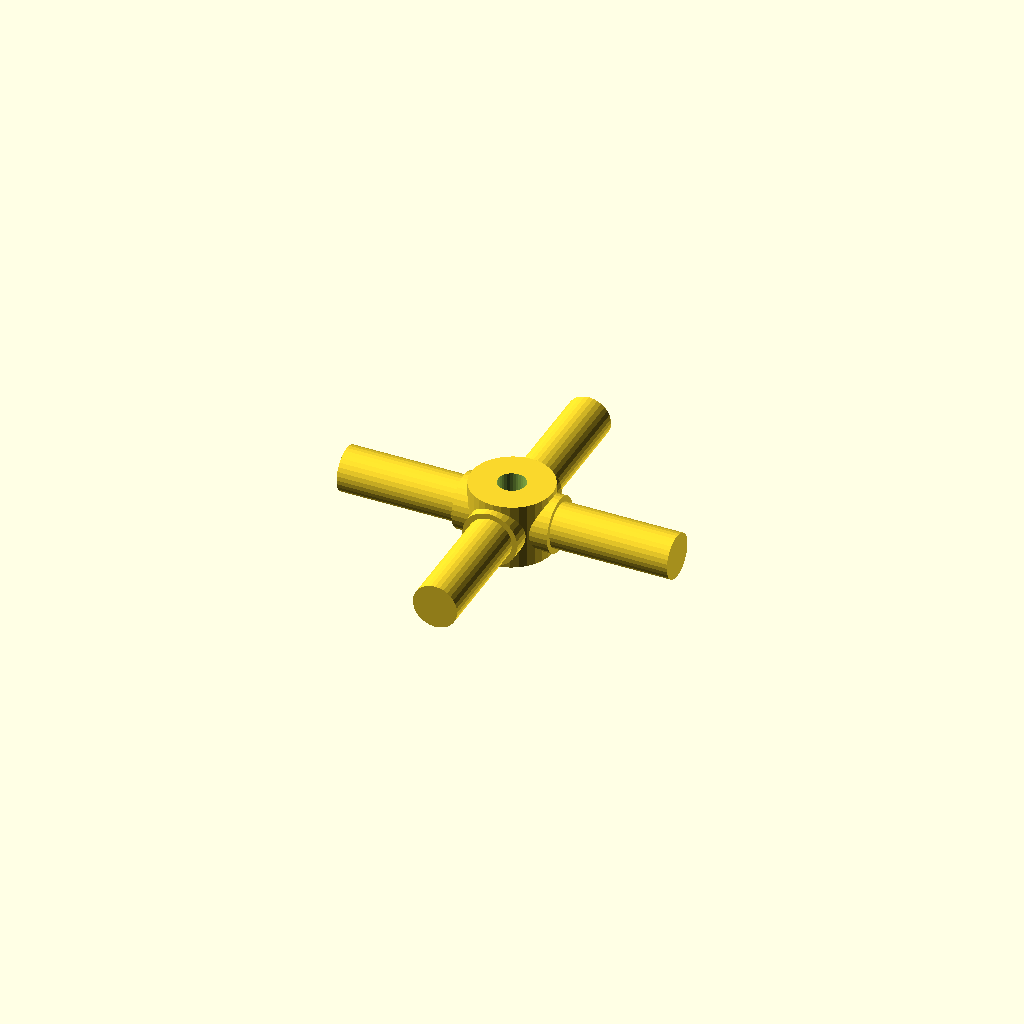
Cell 1: the model at its default parameters.
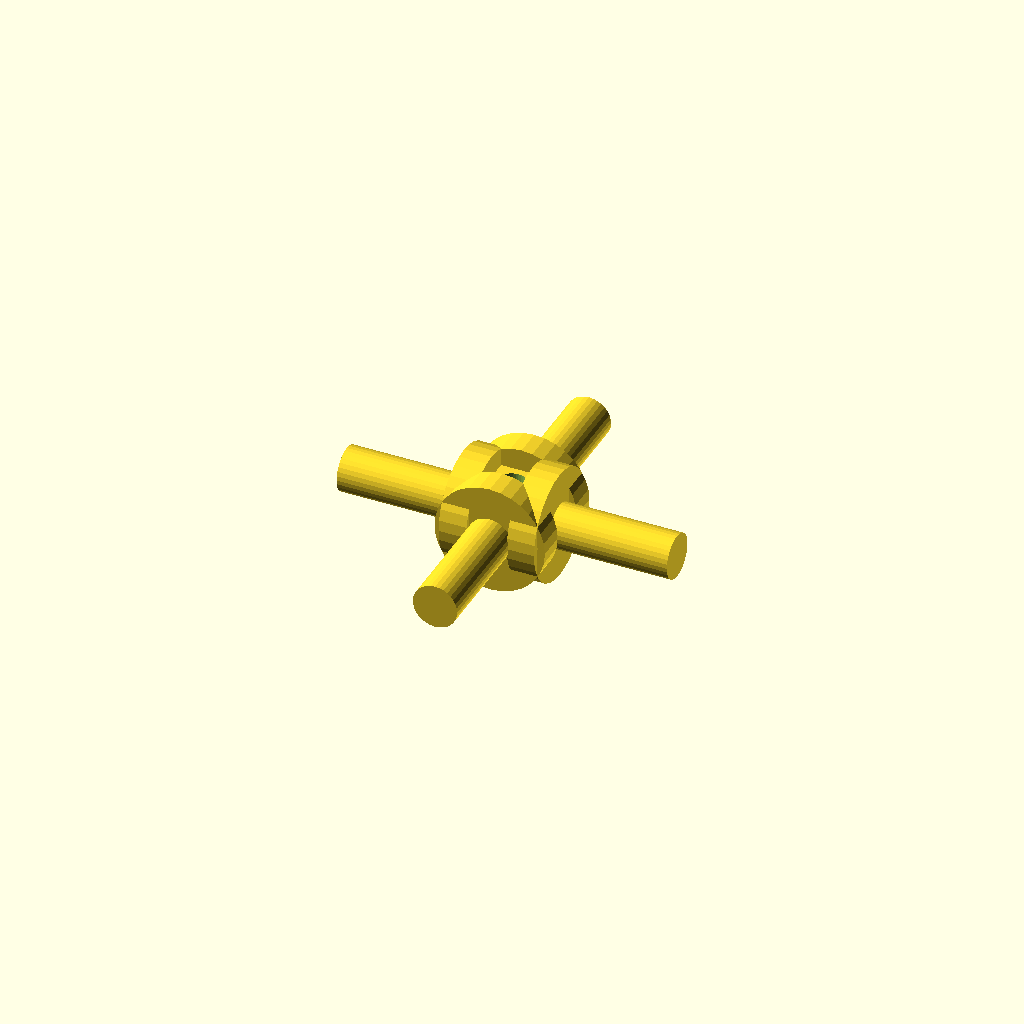
Cell 2: the same model with journal_d = 25.4.
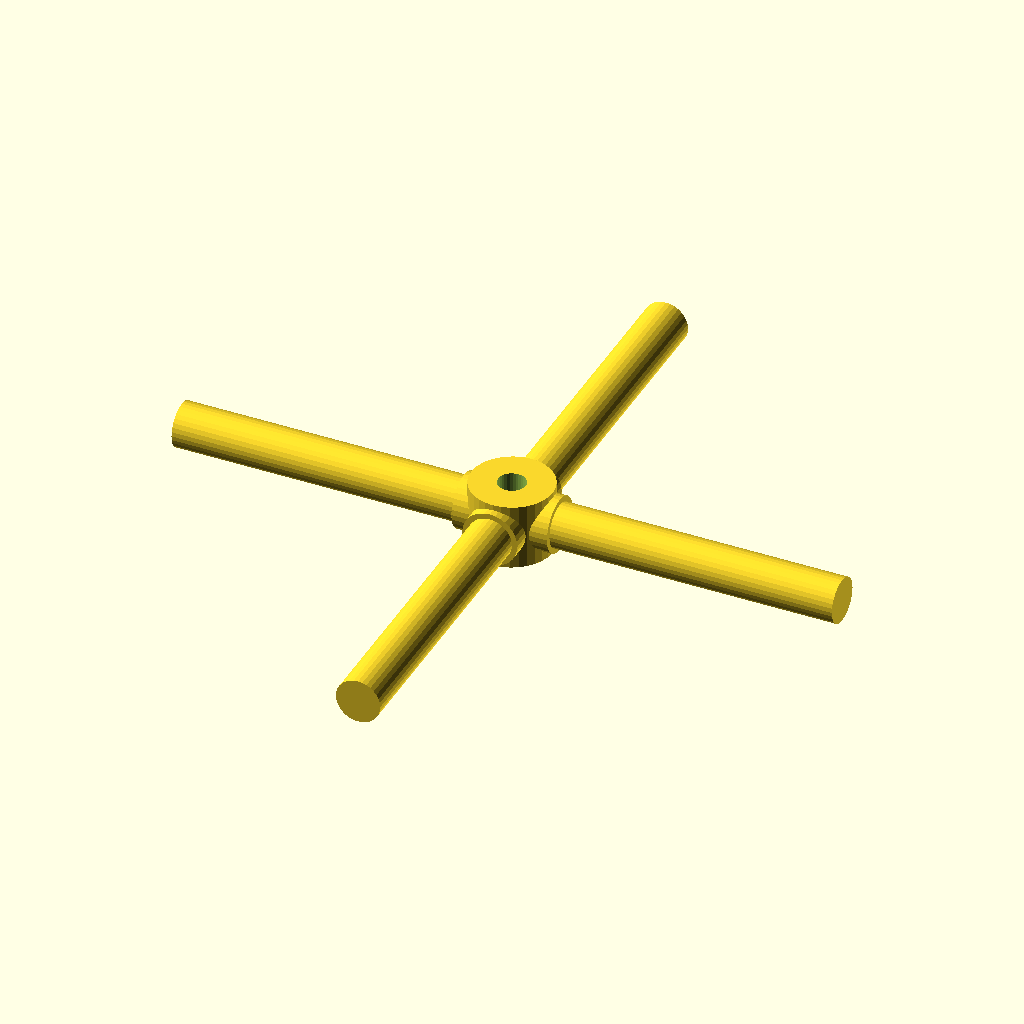
Cell 3 — arm_len set to 76, the other parameters unchanged.
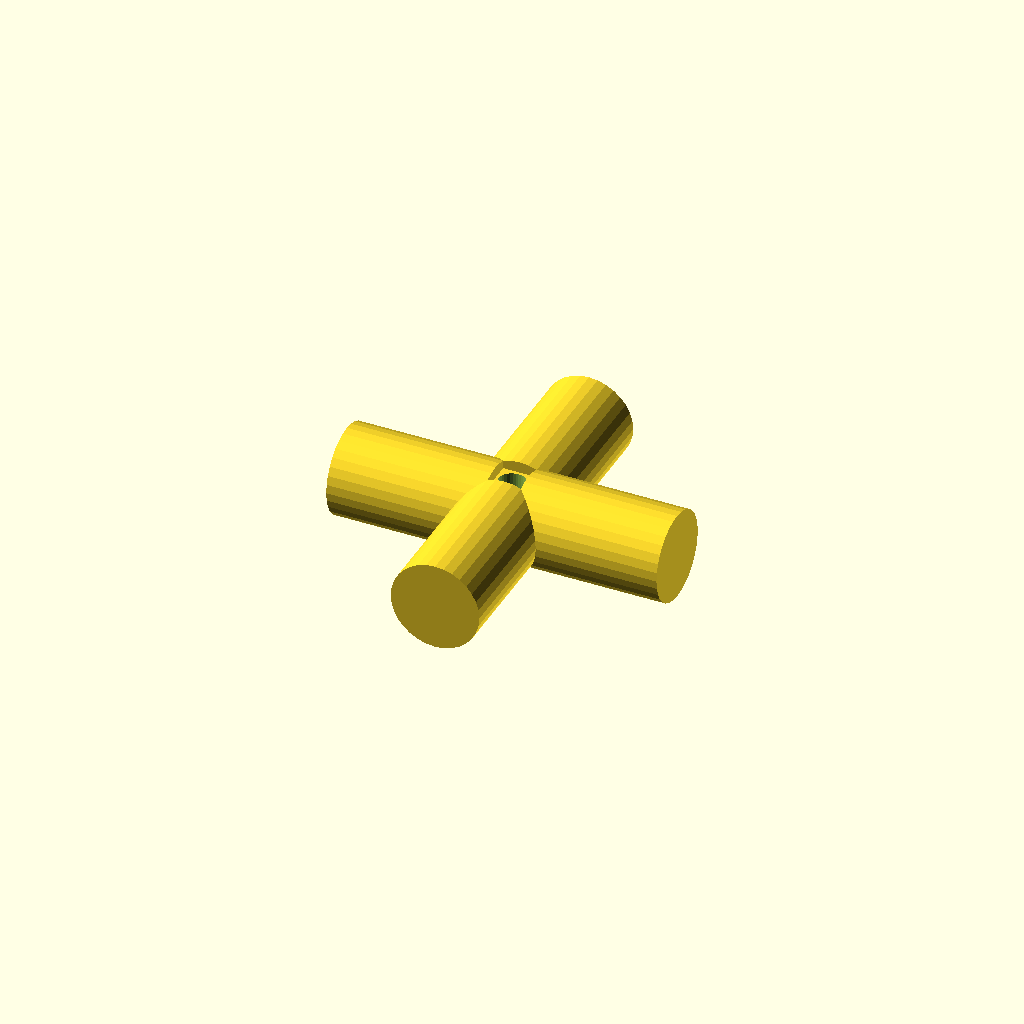
Cell 4 — step_d set to 20.4, the other parameters unchanged.
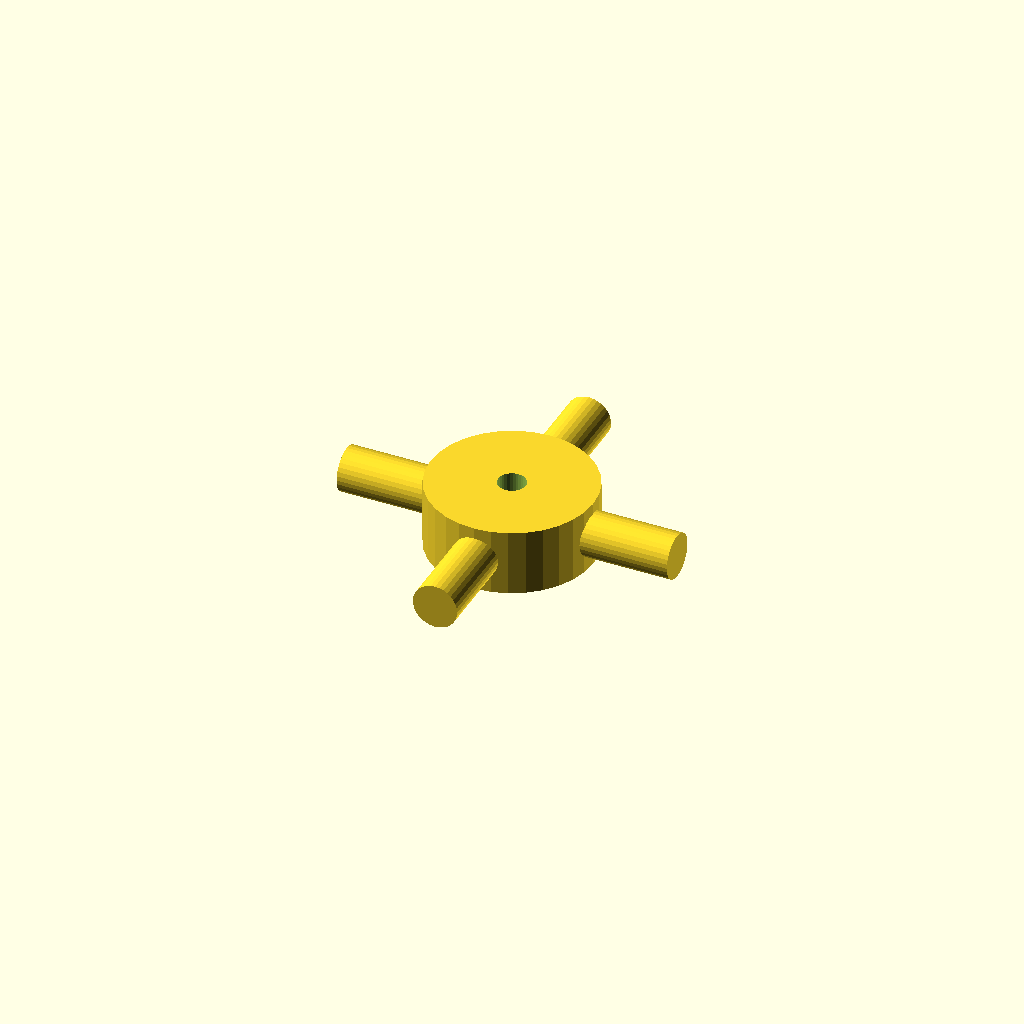
Cell 5: the same model with hub_d = 37.4.
All cells are drawn from one camera (rotation 55°, 0°, 25°, orthographic, colour scheme Cornfield), so only the parameter changes between them.
The OpenSCAD source (optional_data/data/gen3/cardans/part_0098.scad):
$fn = 32;

// ----------------------------------------------------------------------
// Cardan cross: 76 mm span, 12.7 mm trunnions
// ----------------------------------------------------------------------

// --- parameters (mm) ---
journal_d = 12.7;         // trunnion diameter
arm_len = 38;             // trunnion length from the centre
step_r = 4.32;            // step position from the centre
step_d = 10.2;            // journal diameter after the step
hub_d = 18.7;             // hub diameter
hub_h = 15.24;            // hub height
bore_d = 6.35;            // hub bore

difference() {
  union() {
    /* hub along the joint axis */
    cylinder(h = hub_h, d = hub_d, center = true);
    for (a = [0 : 90 : 270]) rotate([0, 0, a]) {
      /* trunnion, sunk into the hub */
      translate([hub_d / 4, 0, 0]) rotate([0, 90, 0]) cylinder(h = step_r + 2, d = journal_d);
      /* stepped journal out to the tip */
      translate([step_r - 0.5, 0, 0]) rotate([0, 90, 0]) cylinder(h = arm_len + 0.5 - step_r, d = step_d);
    }
  }
  /* lubrication bore through the hub, 2.5 mm clear on both sides */
  translate([0, 0, -hub_h / 2 - 2.5]) cylinder(h = hub_h + 5, d = bore_d);
}
Parameter table extracted from the source (name, type, default, range or options):
journal_d: number, default 12.7
arm_len: number, default 38
step_r: number, default 4.32
step_d: number, default 10.2
hub_d: number, default 18.7
hub_h: number, default 15.24
bore_d: number, default 6.35
